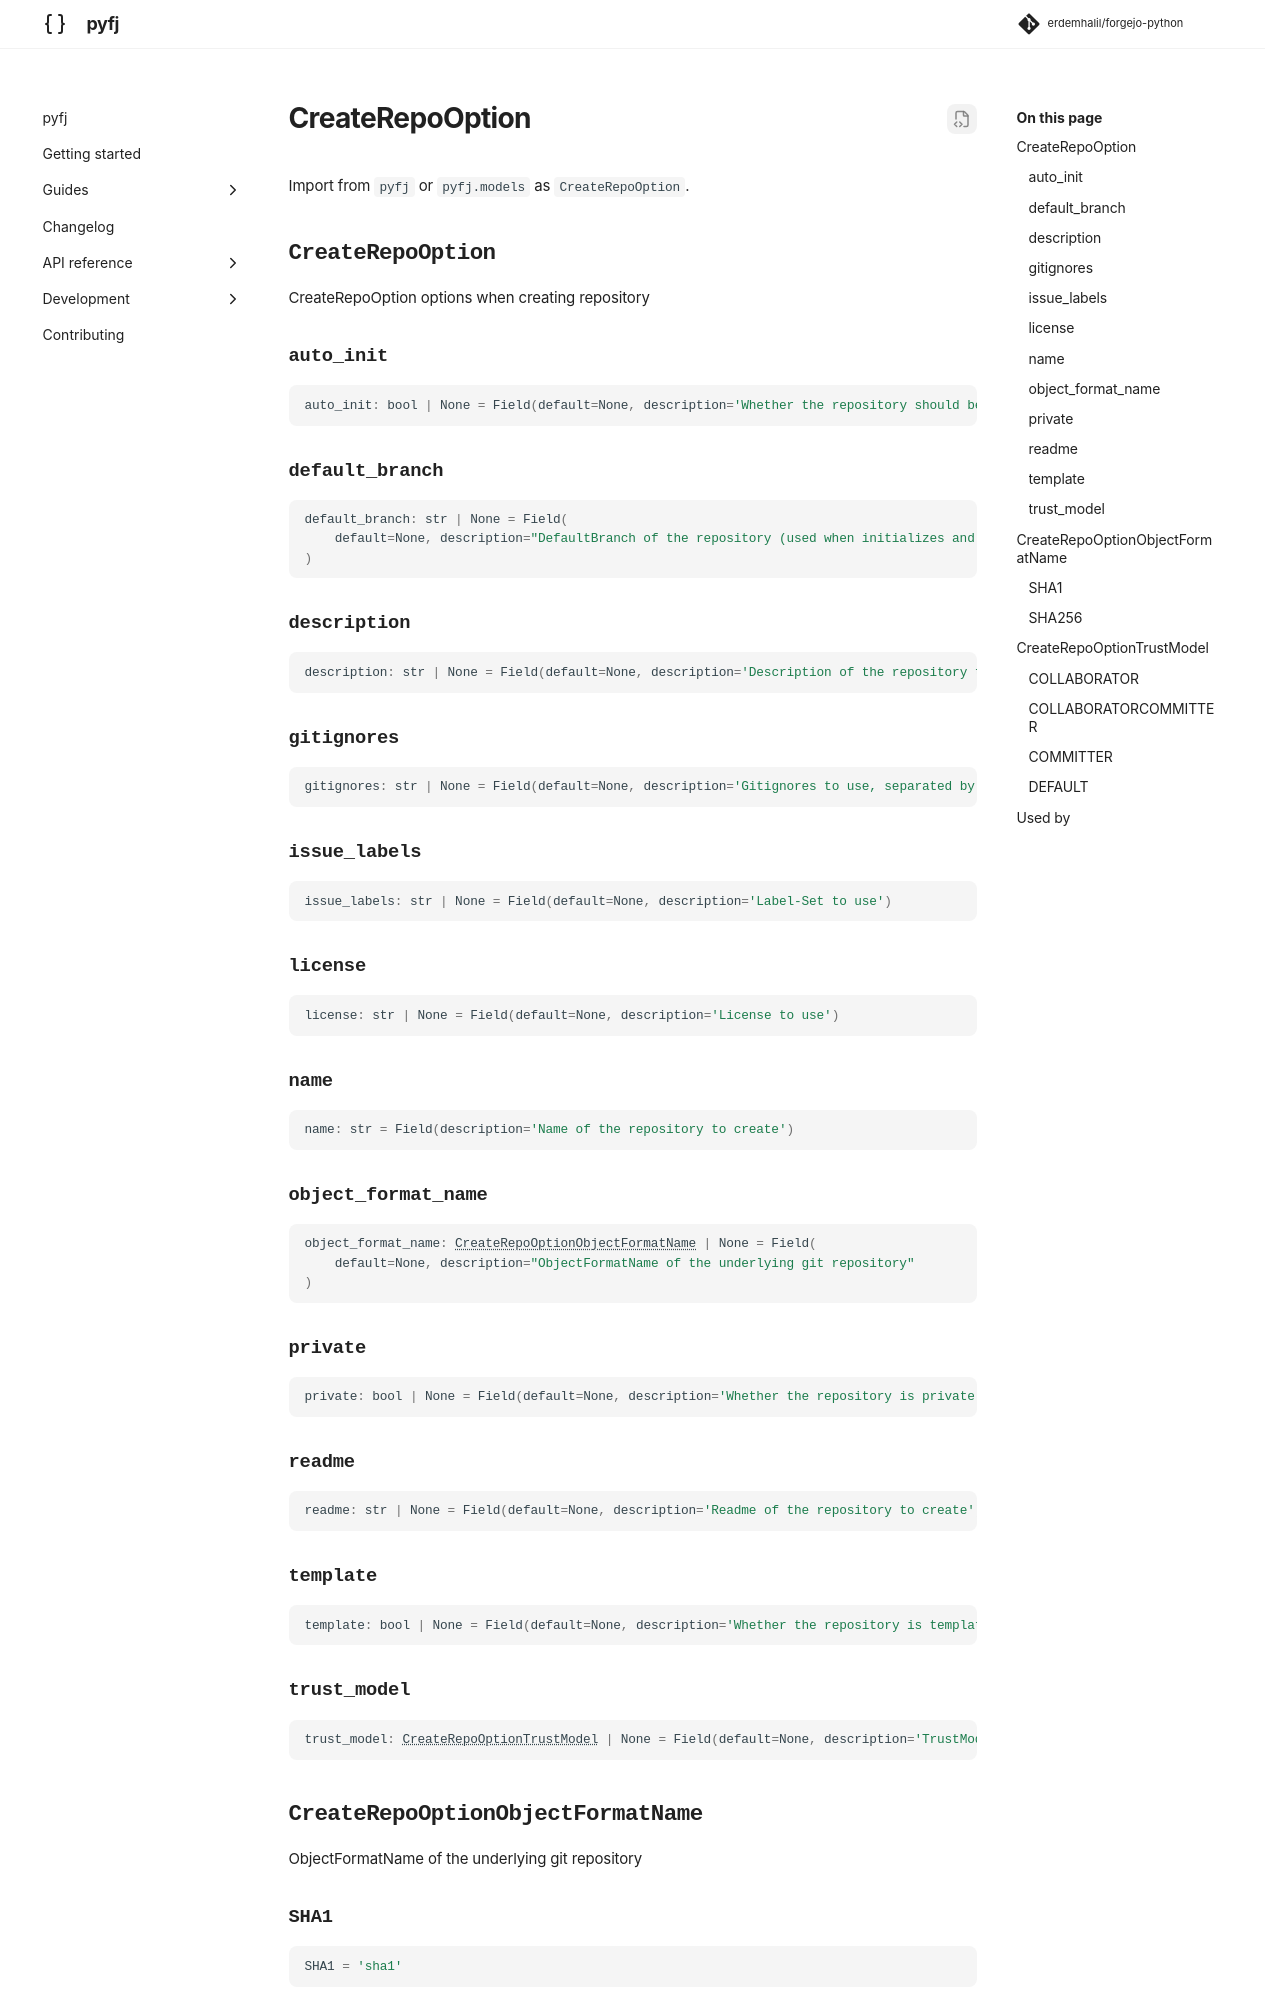

repository: erdemhalil/forgejo-python · page: 0.1/reference/models/create_repo_option/index.html · generator: mkdocs

---
title: "CreateRepoOption"
description: "CreateRepoOption options when creating repository"
---

# CreateRepoOption

Import from `pyfj` or `pyfj.models` as `CreateRepoOption`.

::: pyfj._generated.models.create_repo_option.CreateRepoOption

::: pyfj._generated.models.create_repo_option.CreateRepoOptionObjectFormatName

::: pyfj._generated.models.create_repo_option.CreateRepoOptionTrustModel
